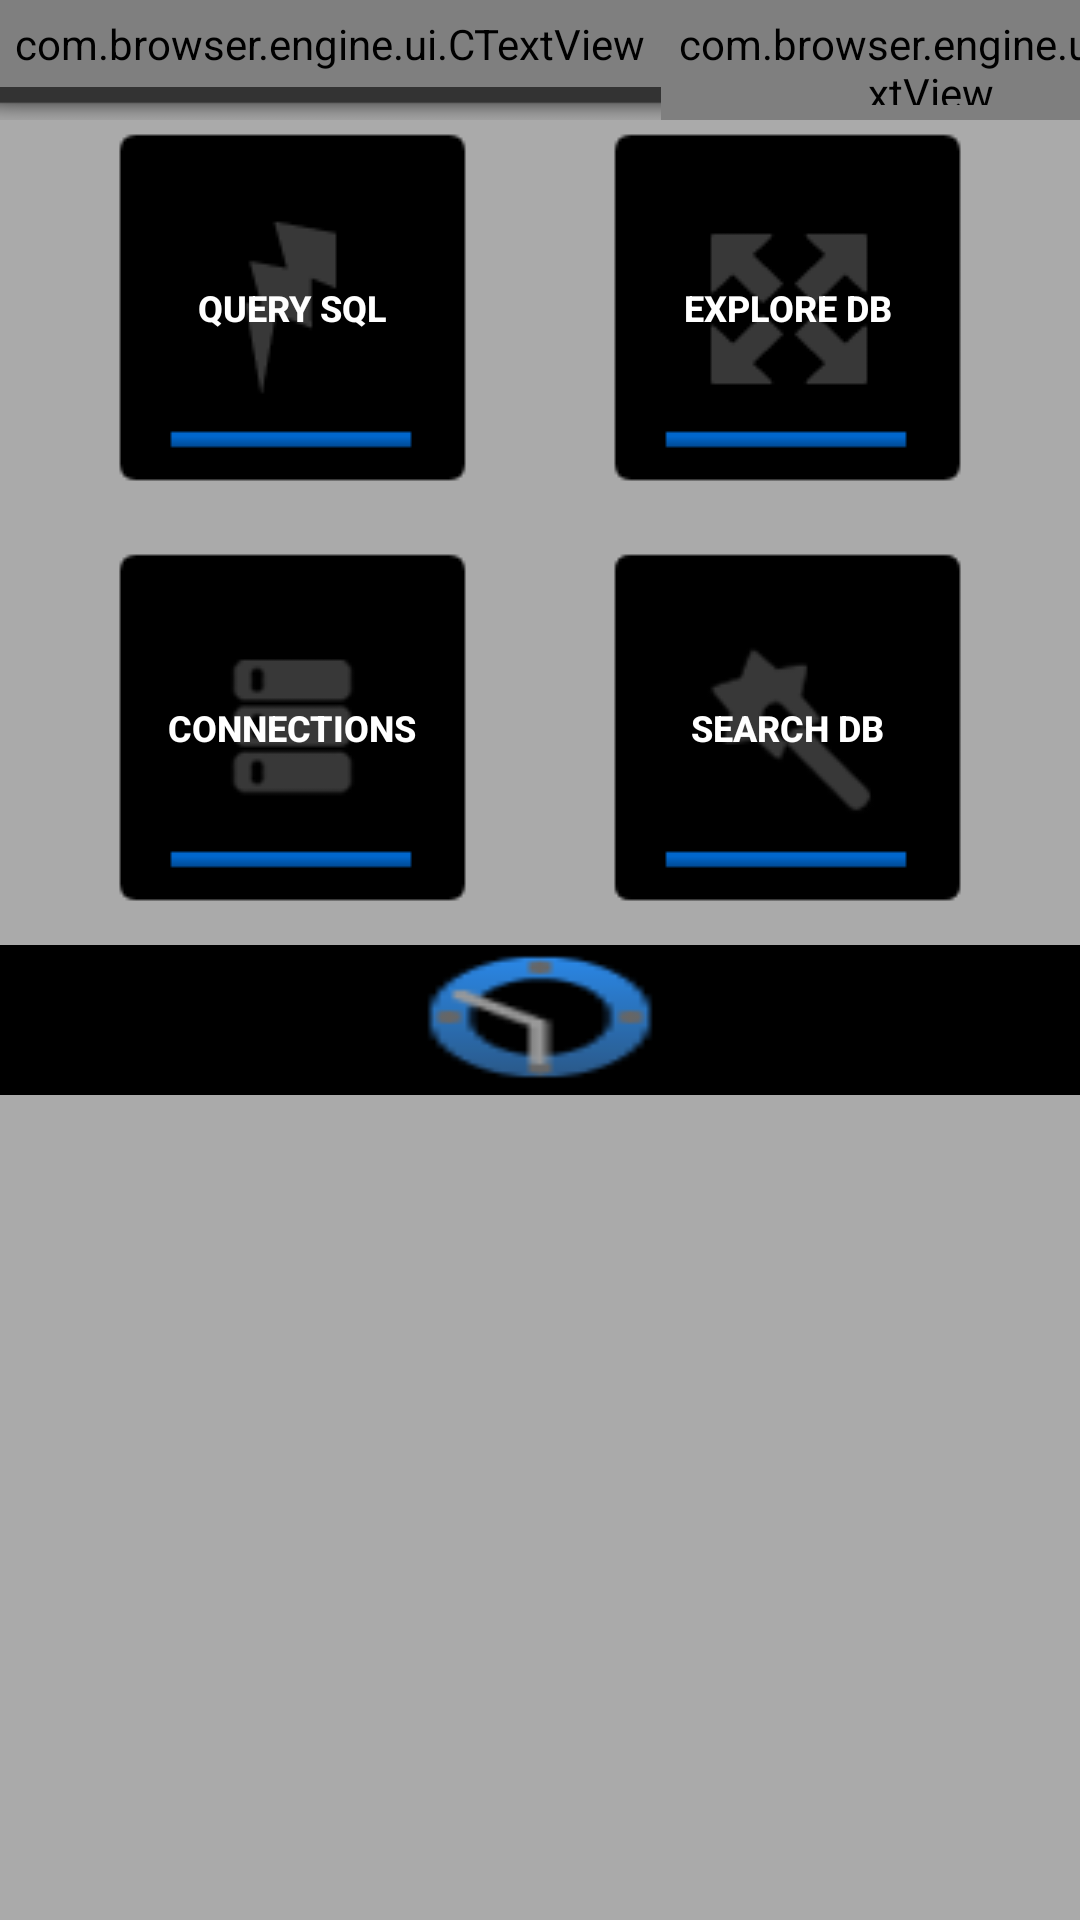

The Android layout XML behind this screen, and the referenced resources:
<!-- AndroidManifest.xml: fallback theme Theme.MaterialComponents.DayNight.NoActionBar -->
<!-- res/layout/sc_h.xml -->
<?xml version="1.0" encoding="utf-8"?>
<LinearLayout xmlns:android="http://schemas.android.com/apk/res/android"
	android:layout_width="fill_parent" android:layout_height="fill_parent"
	android:orientation="vertical" android:background="@android:color/darker_gray">

	<include layout="@layout/r_headerbar" android:layout_width="fill_parent"
		android:layout_height="40dip" />

	<TableLayout android:layout_width="fill_parent"
		android:layout_gravity="center_horizontal" android:layout_height="wrap_content">

		<TableRow android:gravity="center_horizontal">
			<Button android:id="@+id/query" android:background="@drawable/b_query_ic"
				android:textColor="@color/white" android:textSize="12dip"
				android:textStyle="bold" android:text="@string/QUERYSQL"
				android:layout_marginTop="15dip" android:layout_marginRight="10dip"
				android:layout_gravity="left" android:layout_width="wrap_content"
				android:layout_height="wrap_content" />

			<Button android:id="@+id/explorer" android:background="@drawable/b_explore_ic"
				android:textColor="@color/white" android:textSize="12dip"
				android:textStyle="bold" android:text="@string/EXPLOREDB"
				android:layout_marginTop="15dip" android:layout_marginLeft="10dip"
				android:layout_gravity="right" android:layout_width="wrap_content"

				android:layout_height="wrap_content" />
		</TableRow>

		<TableRow android:gravity="center_horizontal">
			<Button android:id="@+id/connections" android:background="@drawable/b_conn_ic"
				android:textColor="@color/white" android:textSize="12dip"
				android:textStyle="bold" android:text="@string/CONNECTIONS"
				android:layout_marginTop="10dip" android:layout_marginRight="10dip"
				android:layout_gravity="left" android:layout_width="wrap_content"
				android:layout_height="wrap_content" />

			<Button android:id="@+id/search" android:background="@drawable/b_search_ic"
				android:textColor="@color/white" android:textSize="12dip"
				android:textStyle="bold" android:text="@string/SEARCHDB"
				android:layout_marginTop="10dip" android:layout_marginLeft="10dip"
				android:layout_gravity="right" android:layout_width="wrap_content"
				android:layout_height="wrap_content" />
		</TableRow>

	</TableLayout>

	<TableLayout android:layout_width="fill_parent"
		android:layout_height="wrap_content" android:gravity="center_horizontal">

		<TableRow android:background="@color/black"
			android:layout_width="fill_parent" android:gravity="center_horizontal">

			<Button android:id="@+id/latest" android:background="@drawable/b_latest_ic"
				android:textColor="@color/white" android:textSize="15dip"
				android:textStyle="bold" android:layout_marginTop="2dip"

				android:layout_gravity="center_horizontal" android:layout_width="wrap_content"
				android:layout_height="wrap_content" />

		</TableRow>
	</TableLayout>

	<ListView android:id="@+id/android:list" android:layout_width="fill_parent"
		android:layout_height="fill_parent" android:dividerHeight="1px"
		android:layout_marginTop="5dip" android:layout_weight="1" />

</LinearLayout>
<!-- res/layout/r_headerbar.xml (included above) -->
<?xml version="1.0" encoding="utf-8"?>
<LinearLayout xmlns:android="http://schemas.android.com/apk/res/android"
	android:orientation="horizontal" android:layout_width="fill_parent"
	android:layout_height="40dip" android:layout_gravity="center_horizontal"
	android:background="@drawable/header_hdpi">

	<com.browser.engine.ui.CTextView
		android:text="DB Browser" android:layout_width="wrap_content"
		android:layout_height="wrap_content" android:padding="5dip"
		android:textSize="12dip" android:textStyle="bold" customFont="silom"
		android:textColor="@color/white" />


	<com.browser.engine.ui.CTextView
		android:id="@+id/statusText" android:text="" android:layout_width="180dip"
		android:layout_height="wrap_content" android:padding="5dip"
		android:textSize="10dip" android:textStyle="bold" customFont="silom"
		android:textColor="@color/white" />

	<LinearLayout android:orientation="horizontal"
		android:gravity="right" android:layout_width="wrap_content"
		android:layout_height="fill_parent">

		<ImageButton android:id="@+id/btnError" android:src="@drawable/b_error"
			android:visibility="invisible" android:clickable="false" android:layout_gravity="center_vertical"
			android:layout_width="wrap_content" android:layout_height="fill_parent"
			android:background="@null" />

	</LinearLayout>

</LinearLayout>
<!-- resources referenced by this layout -->
<resources>
  <color name="black">#000000</color>
  <color name="white">#ffff</color>
  <!-- drawable b_conn_ic (drawable) -->
  <?xml version="1.0" encoding="utf-8"?>
  <selector xmlns:android="http://schemas.android.com/apk/res/android">
  
  	<item android:state_pressed="true" android:drawable="@drawable/ic_connections_hover" />
  	<item android:state_focused="true" android:drawable="@drawable/ic_connections_hover" />
  	<item android:drawable="@drawable/ic_connections" />
  </selector>
  <!-- drawable b_error (drawable) -->
  <?xml version="1.0" encoding="utf-8"?>
  <selector xmlns:android="http://schemas.android.com/apk/res/android">
  
  	<item android:state_pressed="true" android:drawable="@drawable/ic_error_hover" />
  	<item android:state_focused="true" android:drawable="@drawable/ic_error_hover" />
  	<item android:drawable="@drawable/ic_error" />
  </selector>
  <!-- drawable b_explore_ic (drawable) -->
  <?xml version="1.0" encoding="utf-8"?>
  <selector xmlns:android="http://schemas.android.com/apk/res/android">
  
  	<item android:state_pressed="true" android:drawable="@drawable/ic_explore_hover" />
  	<item android:state_focused="true" android:drawable="@drawable/ic_explore_hover" />
  	<item android:drawable="@drawable/ic_explore" />
  </selector>
  <!-- drawable b_latest_ic (drawable) -->
  <?xml version="1.0" encoding="utf-8"?>
  <selector xmlns:android="http://schemas.android.com/apk/res/android">
  
  	<item android:state_pressed="true" android:drawable="@drawable/ic_latest_hover" />
  	<item android:state_focused="true" android:drawable="@drawable/ic_latest_hover" />
  	<item android:drawable="@drawable/ic_latest" />
  </selector>
  <!-- drawable b_query_ic (drawable) -->
  <?xml version="1.0" encoding="utf-8"?>
  <selector xmlns:android="http://schemas.android.com/apk/res/android">
  
  	<item android:state_pressed="true" android:drawable="@drawable/ic_query_hover" />
  	<item android:state_focused="true" android:drawable="@drawable/ic_query_hover" />
  	<item android:drawable="@drawable/ic_query" />
  </selector>
  <!-- drawable b_search_ic (drawable) -->
  <?xml version="1.0" encoding="utf-8"?>
  <selector xmlns:android="http://schemas.android.com/apk/res/android">
  
  	<item android:state_pressed="true" android:drawable="@drawable/ic_search_hover" />
  	<item android:state_focused="true" android:drawable="@drawable/ic_search_hover" />
  	<item android:drawable="@drawable/ic_search" />
  </selector>
  <!-- drawable header_hdpi: png bitmap (drawable, 49203 bytes) -->
  <string name="CONNECTIONS">Connections</string>
  <string name="EXPLOREDB">Explore DB</string>
  <string name="QUERYSQL">Query SQL</string>
  <string name="SEARCHDB">Search DB</string>
  <!-- drawable ic_connections_hover: png bitmap (drawable, 291197 bytes) -->
  <!-- drawable ic_connections: png bitmap (drawable, 300999 bytes) -->
  <!-- drawable ic_error_hover: png bitmap (drawable, 40735 bytes) -->
  <!-- drawable ic_error: png bitmap (drawable, 40425 bytes) -->
  <!-- drawable ic_explore_hover: png bitmap (drawable, 300489 bytes) -->
  <!-- drawable ic_explore: png bitmap (drawable, 297869 bytes) -->
  <!-- drawable ic_latest_hover: png bitmap (drawable, 85873 bytes) -->
  <!-- drawable ic_latest: png bitmap (drawable, 85932 bytes) -->
  <!-- drawable ic_query_hover: png bitmap (drawable, 281481 bytes) -->
  <!-- drawable ic_query: png bitmap (drawable, 293480 bytes) -->
  <!-- drawable ic_search_hover: png bitmap (drawable, 303625 bytes) -->
  <!-- drawable ic_search: png bitmap (drawable, 307642 bytes) -->
</resources>
